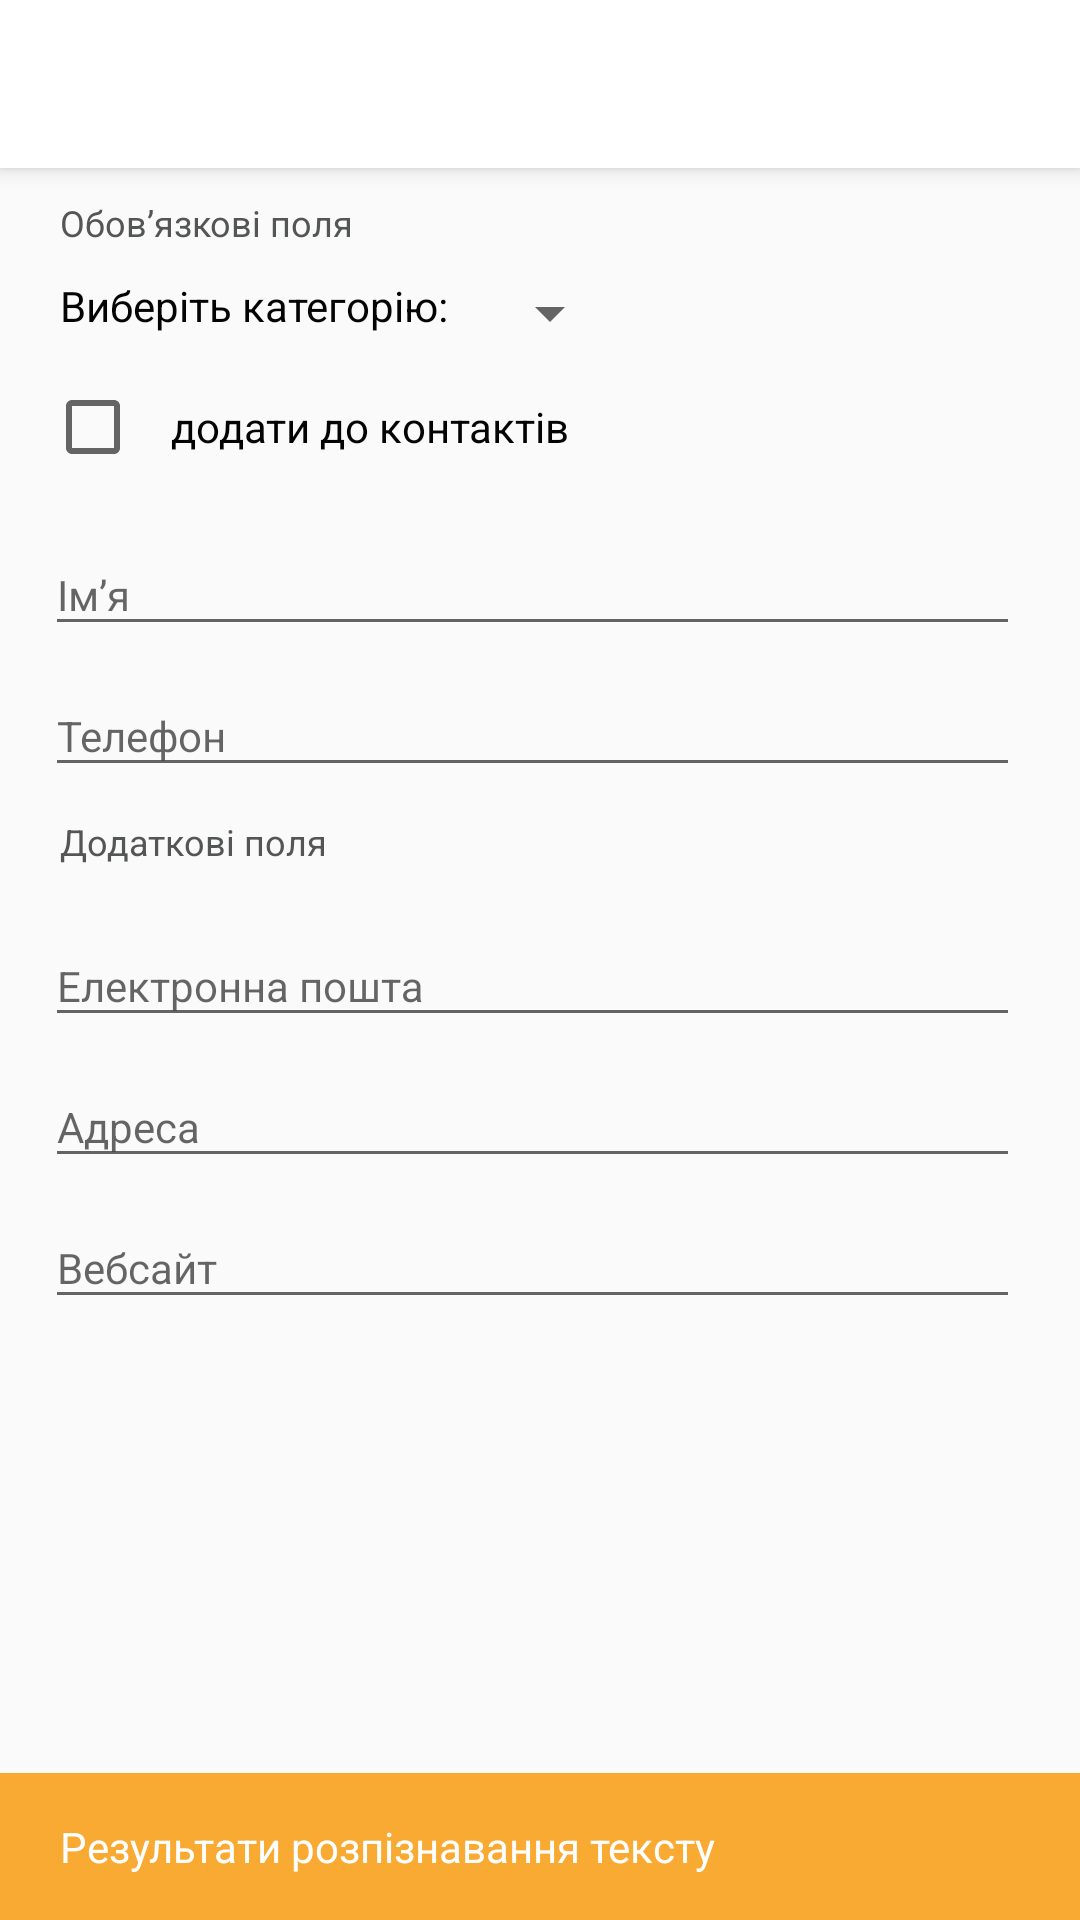

The Android layout XML behind this screen, and the referenced resources:
<!-- AndroidManifest.xml: application theme AppTheme -->
<!-- res/layout/fragment_card_recognition.xml -->
<RelativeLayout xmlns:android="http://schemas.android.com/apk/res/android"
    android:layout_width="match_parent"
    android:layout_height="match_parent">

    <LinearLayout
        android:layout_width="match_parent"
        android:layout_height="match_parent"
        android:orientation="vertical">

        <android.support.v7.widget.Toolbar
            android:id="@+id/toolbar"
            style="@style/Toolbar" />

        <TextView
            android:layout_width="wrap_content"
            android:layout_height="wrap_content"
            android:layout_marginStart="20dp"
            android:layout_marginTop="10dp"
            android:layout_marginBottom="10dp"
            android:text="@string/important_fields"
            android:textColor="@color/colorSecondaryText"
            android:textSize="12sp" />

        <LinearLayout
            android:layout_width="wrap_content"
            android:layout_height="wrap_content"
            android:orientation="horizontal">

            <TextView
                android:layout_width="wrap_content"
                android:layout_height="wrap_content"
                android:layout_marginStart="20dp"
                android:text="@string/select_category"
                android:textColor="@color/colorPrimaryText"
                android:textSize="14sp" />

            <Spinner
                android:id="@+id/category_spinner"
                android:layout_width="match_parent"
                android:layout_height="wrap_content"
                android:layout_marginStart="10dp"
                android:layout_marginEnd="20dp" />
        </LinearLayout>

        <LinearLayout
            android:layout_width="match_parent"
            android:layout_height="wrap_content"
            android:layout_marginTop="10dp"
            android:orientation="horizontal">

            <CheckBox
                android:id="@+id/checkbox"
                android:layout_width="wrap_content"
                android:layout_height="wrap_content"
                android:layout_marginStart="15dp" />

            <TextView
                android:layout_width="wrap_content"
                android:layout_height="wrap_content"
                android:layout_marginStart="10dp"
                android:text="@string/add_to_contact"
                android:textColor="@color/colorPrimaryText"
                android:textSize="14sp" />
        </LinearLayout>

        <android.support.design.widget.TextInputLayout
            android:layout_width="match_parent"
            android:layout_height="wrap_content"
            android:layout_marginStart="15dp"
            android:layout_marginTop="10dp"
            android:layout_marginEnd="20dp">

            <EditText
                android:id="@+id/nameET"
                android:layout_width="match_parent"
                android:layout_height="wrap_content"
                android:fontFamily=""
                android:hint="@string/name"
                android:inputType="text"
                android:textColor="@color/colorPrimaryText"
                android:textSize="14sp" />
        </android.support.design.widget.TextInputLayout>

        <android.support.design.widget.TextInputLayout
            android:layout_width="match_parent"
            android:layout_height="wrap_content"
            android:layout_marginStart="15dp"
            android:layout_marginEnd="20dp">

            <EditText
                android:id="@+id/phoneET"
                android:layout_width="match_parent"
                android:layout_height="wrap_content"
                android:hint="@string/phone"
                android:inputType="phone"
                android:textColor="@color/colorPrimaryText"
                android:textSize="14sp" />
        </android.support.design.widget.TextInputLayout>

        <TextView
            android:layout_width="wrap_content"
            android:layout_height="wrap_content"
            android:layout_marginStart="20dp"
            android:layout_marginTop="10dp"
            android:text="@string/additional_fields"
            android:textColor="@color/colorSecondaryText"
            android:textSize="12sp" />

        <android.support.design.widget.TextInputLayout
            android:layout_width="match_parent"
            android:layout_height="wrap_content"
            android:layout_marginStart="15dp"
            android:layout_marginTop="10dp"
            android:layout_marginEnd="20dp">

            <EditText
                android:id="@+id/emailET"
                android:layout_width="match_parent"
                android:layout_height="wrap_content"
                android:fontFamily=""
                android:hint="@string/email"
                android:inputType="textEmailAddress"
                android:textColor="@color/colorPrimaryText"
                android:textSize="14sp" />
        </android.support.design.widget.TextInputLayout>

        <android.support.design.widget.TextInputLayout
            android:layout_width="match_parent"
            android:layout_height="wrap_content"
            android:layout_marginStart="15dp"
            android:layout_marginEnd="20dp">

            <EditText
                android:id="@+id/addressET"
                android:layout_width="match_parent"
                android:layout_height="wrap_content"
                android:hint="@string/address"
                android:inputType="text"
                android:textColor="@color/colorPrimaryText"
                android:textSize="14sp" />
        </android.support.design.widget.TextInputLayout>

        <android.support.design.widget.TextInputLayout
            android:layout_width="match_parent"
            android:layout_height="wrap_content"
            android:layout_marginStart="15dp"
            android:layout_marginEnd="20dp">

            <EditText
                android:id="@+id/siteET"
                android:layout_width="match_parent"
                android:layout_height="wrap_content"
                android:fontFamily=""
                android:hint="@string/website"
                android:inputType="text"
                android:textColor="@color/colorPrimaryText"
                android:textSize="14sp" />
        </android.support.design.widget.TextInputLayout>
    </LinearLayout>

    <LinearLayout
        android:id="@+id/recognition_container_ll"
        android:layout_width="match_parent"
        android:layout_height="wrap_content"
        android:layout_alignParentBottom="true"
        android:orientation="vertical"
        android:background="@android:color/white">
        <RelativeLayout
            android:layout_width="match_parent"
            android:layout_height="wrap_content"
            android:background="@color/colorAccent"
            android:padding="15dp">
            <ImageButton
                android:id="@+id/arrow_ib"
                android:layout_width="wrap_content"
                android:layout_height="wrap_content"
                android:background="@null"
                android:src="@drawable/icon_arrow_bottom"/>
            <TextView
                android:layout_width="wrap_content"
                android:layout_height="wrap_content"
                android:text="@string/result_of_text_recognition"
                android:textColor="@android:color/white"
                android:layout_toEndOf="@id/arrow_ib"
                android:layout_marginStart="5dp"
                android:layout_centerVertical="true"/>
            <ImageButton
                android:id="@+id/cancel_recognition_ib"
                android:layout_width="wrap_content"
                android:layout_height="wrap_content"
                android:background="@null"
                android:src="@drawable/icon_cancel"
                android:layout_alignParentEnd="true"/>
        </RelativeLayout>
        <android.support.v7.widget.RecyclerView
            android:id="@+id/recycler_view"
            android:layout_width="match_parent"
            android:layout_height="wrap_content"/>
    </LinearLayout>


</RelativeLayout>
<!-- resources referenced by this layout -->
<resources>
  <color name="colorAccent">#F9AA33</color>
  <color name="colorPrimaryText">#030303</color>
  <color name="colorSecondaryText">#535655</color>
  <string name="add_to_contact">додати до контактів</string>
  <string name="additional_fields">Додаткові поля</string>
  <string name="address">Адреса</string>
  <string name="email">Електронна пошта</string>
  <string name="important_fields">Обов’язкові поля</string>
  <string name="name">Ім’я</string>
  <string name="phone">Телефон</string>
  <string name="result_of_text_recognition">Результати розпізнавання тексту</string>
  <string name="select_category">Виберіть категорію:</string>
  <string name="website">Вебсайт</string>
  <style name="Toolbar">
          <item name="android:layout_width">match_parent</item>
          <item name="android:layout_height">?attr/actionBarSize</item>
          <item name="android:background">@android:color/white</item>
          <item name="android:elevation">4dp</item>
      </style>
  <style name="AppTheme" parent="Theme.AppCompat.Light.NoActionBar">
          
          <item name="colorPrimary">@color/colorPrimary</item>
          <item name="colorPrimaryDark">@color/colorPrimaryDark</item>
          <item name="colorAccent">@color/colorAccent</item>
      </style>
  <color name="colorPrimary">#344955</color>
  <color name="colorPrimaryDark">#232F34</color>
</resources>
